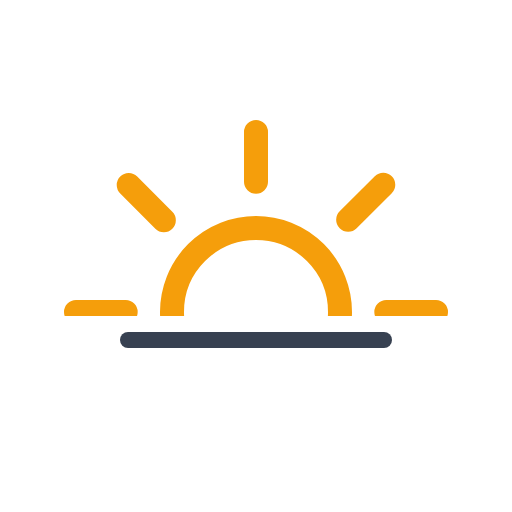
t = 0.00 s
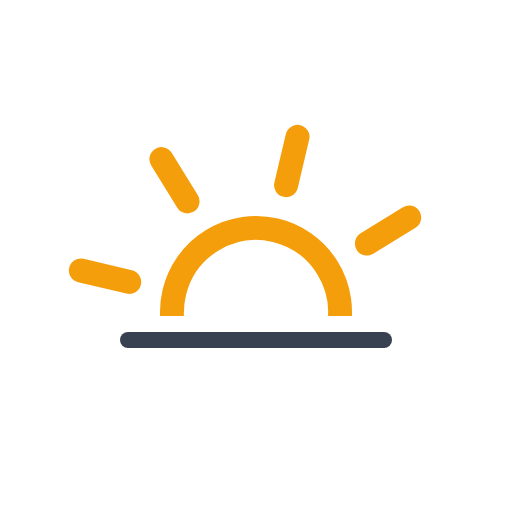
t = 1.67 s
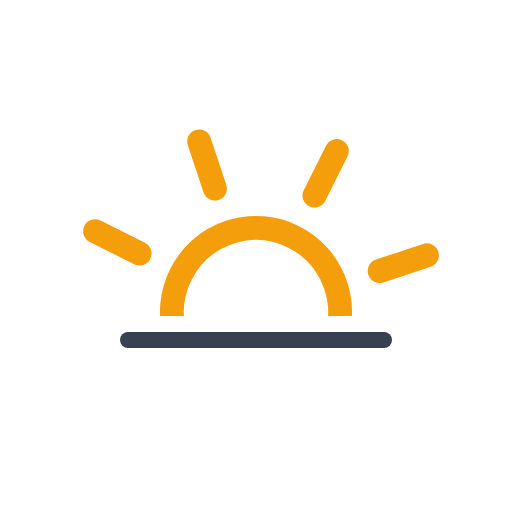
t = 3.33 s
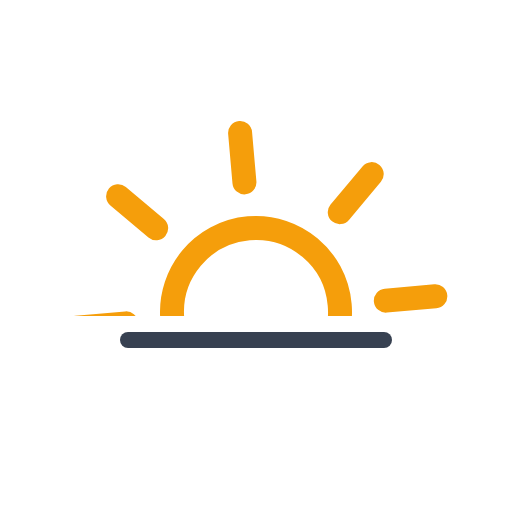
t = 5.00 s
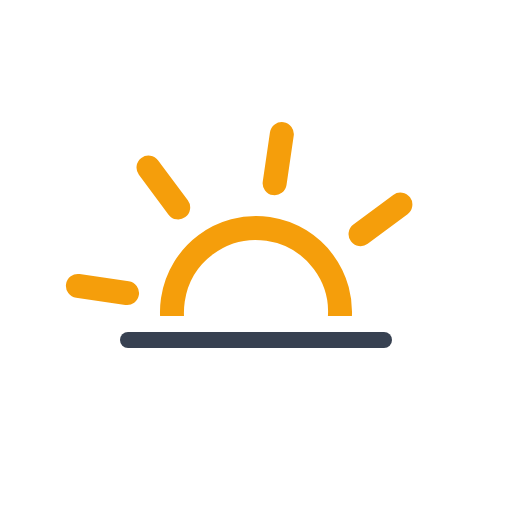
t = 6.67 s
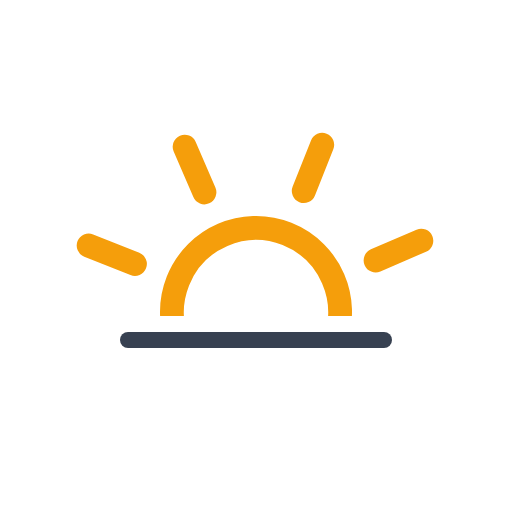
t = 8.33 s

The animated SVG that drew these frames (rendered in a browser with its animation timeline set to each time). Animation: 1 SMIL element (animateTransform=1); frames cover the first 8.33 s, repeats indefinitely.

<svg xmlns="http://www.w3.org/2000/svg" viewBox="0 0 64 64">
	<defs>
		<clipPath id="a">
			<rect y="7.5" width="64" height="32" fill="none"/>
		</clipPath>
	</defs>
	<g clip-path="url(#a)">
		<g>
			<path d="M42.5,39A10.5,10.5,0,1,1,32,28.5,10.5,10.5,0,0,1,42.5,39ZM32,22.71V16.5m0,45V55.29M43.52,27.48l4.39-4.39M16.09,54.91l4.39-4.39m0-23-4.39-4.39M47.91,54.91l-4.39-4.39M15.71,39H9.5m45,0H48.29" fill="none" stroke="#f59e0b" stroke-linecap="round" stroke-miterlimit="10" stroke-width="3"/>
			<animateTransform attributeName="transform" type="rotate" from="0 32 39" to="360 32 39" dur="45s" repeatCount="indefinite"/>
		</g>
	</g>
	<line x1="16" y1="42.5" x2="48" y2="42.5" fill="none" stroke="#374151" stroke-linecap="round" stroke-linejoin="round" stroke-width="2"/>
</svg>
